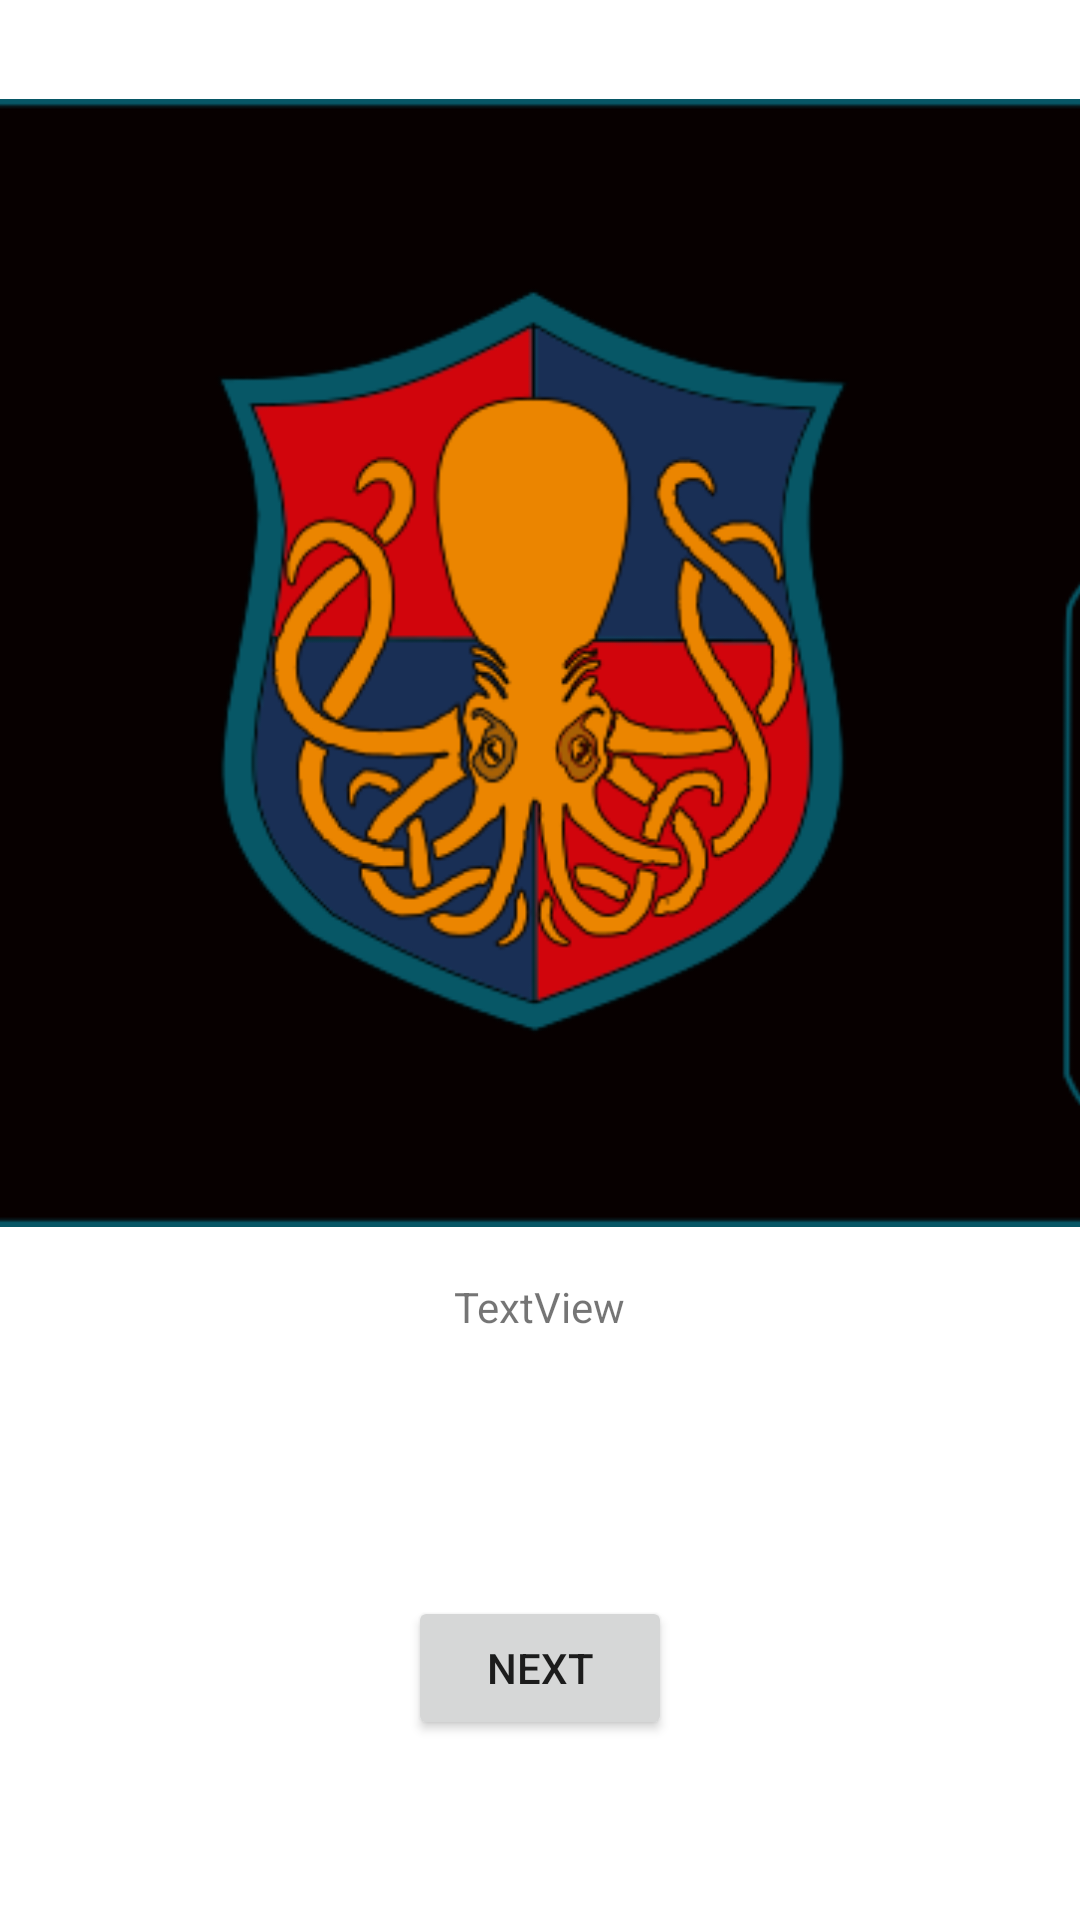

The Android layout XML behind this screen, and the referenced resources:
<!-- AndroidManifest.xml: application theme Theme.PyjaBank -->
<!-- res/layout/activity_home.xml -->
<?xml version="1.0" encoding="utf-8"?>

<androidx.constraintlayout.widget.ConstraintLayout
    xmlns:android="http://schemas.android.com/apk/res/android"
    xmlns:app="http://schemas.android.com/apk/res-auto"
    xmlns:tools="http://schemas.android.com/tools"
    android:layout_width="match_parent"
    android:layout_height="match_parent">


    <ImageView
        android:id="@+id/imageView"
        android:layout_width="400dp"
        android:layout_height="wrap_content"
        android:layout_marginTop="32dp"
        app:layout_constraintEnd_toEndOf="parent"
        app:layout_constraintStart_toStartOf="parent"
        app:layout_constraintTop_toTopOf="parent"
        app:srcCompat="@drawable/logo3" />

    <Button
        android:id="@+id/act_home_button_next"
        android:layout_width="wrap_content"
        android:layout_height="wrap_content"
        android:layout_marginBottom="60dp"
        android:text="Next"
        app:layout_constraintBottom_toBottomOf="parent"
        app:layout_constraintEnd_toEndOf="parent"
        app:layout_constraintStart_toStartOf="parent" />

    <ScrollView
        android:layout_width="0dp"
        android:layout_height="0dp"
        android:layout_marginStart="60dp"
        android:layout_marginTop="16dp"
        android:layout_marginEnd="60dp"
        android:layout_marginBottom="32dp"
        app:layout_constraintBottom_toTopOf="@+id/act_home_button_next"
        app:layout_constraintEnd_toEndOf="parent"
        app:layout_constraintStart_toStartOf="parent"
        app:layout_constraintTop_toBottomOf="@+id/imageView">

        <LinearLayout
            android:layout_width="match_parent"
            android:layout_height="wrap_content"
            android:gravity="center"
            android:orientation="vertical">

            <TextView
                android:id="@+id/act_home_text_intro"
                android:layout_width="wrap_content"
                android:layout_height="wrap_content"
                android:gravity="center"
                android:text="TextView" />
        </LinearLayout>
    </ScrollView>

</androidx.constraintlayout.widget.ConstraintLayout>
<!-- resources referenced by this layout -->
<resources>
  <!-- drawable logo3: png bitmap (drawable, 49641 bytes) -->
  <style name="Theme.PyjaBank" parent="Theme.MaterialComponents.DayNight.DarkActionBar">
          
          <item name="colorPrimary">@color/purple_500</item>
          <item name="colorPrimaryVariant">@color/purple_700</item>
          <item name="colorOnPrimary">@color/white</item>
          
          <item name="colorSecondary">@color/teal_200</item>
          <item name="colorSecondaryVariant">@color/teal_700</item>
          <item name="colorOnSecondary">@color/black</item>
          
          <item name="android:statusBarColor" tools:targetApi="l">?attr/colorPrimaryVariant</item>
          
      </style>
  <!-- not gathered from this repository: default colours our renderer supplied (Android Studio template values) -->
  <color name="purple_500">#FF6200EE</color>
  <color name="purple_700">#FF3700B3</color>
  <color name="teal_200">#FF03DAC5</color>
  <color name="teal_700">#FF018786</color>
  <color name="black">#FF000000</color>
  <color name="white">#FFFFFFFF</color>
</resources>
